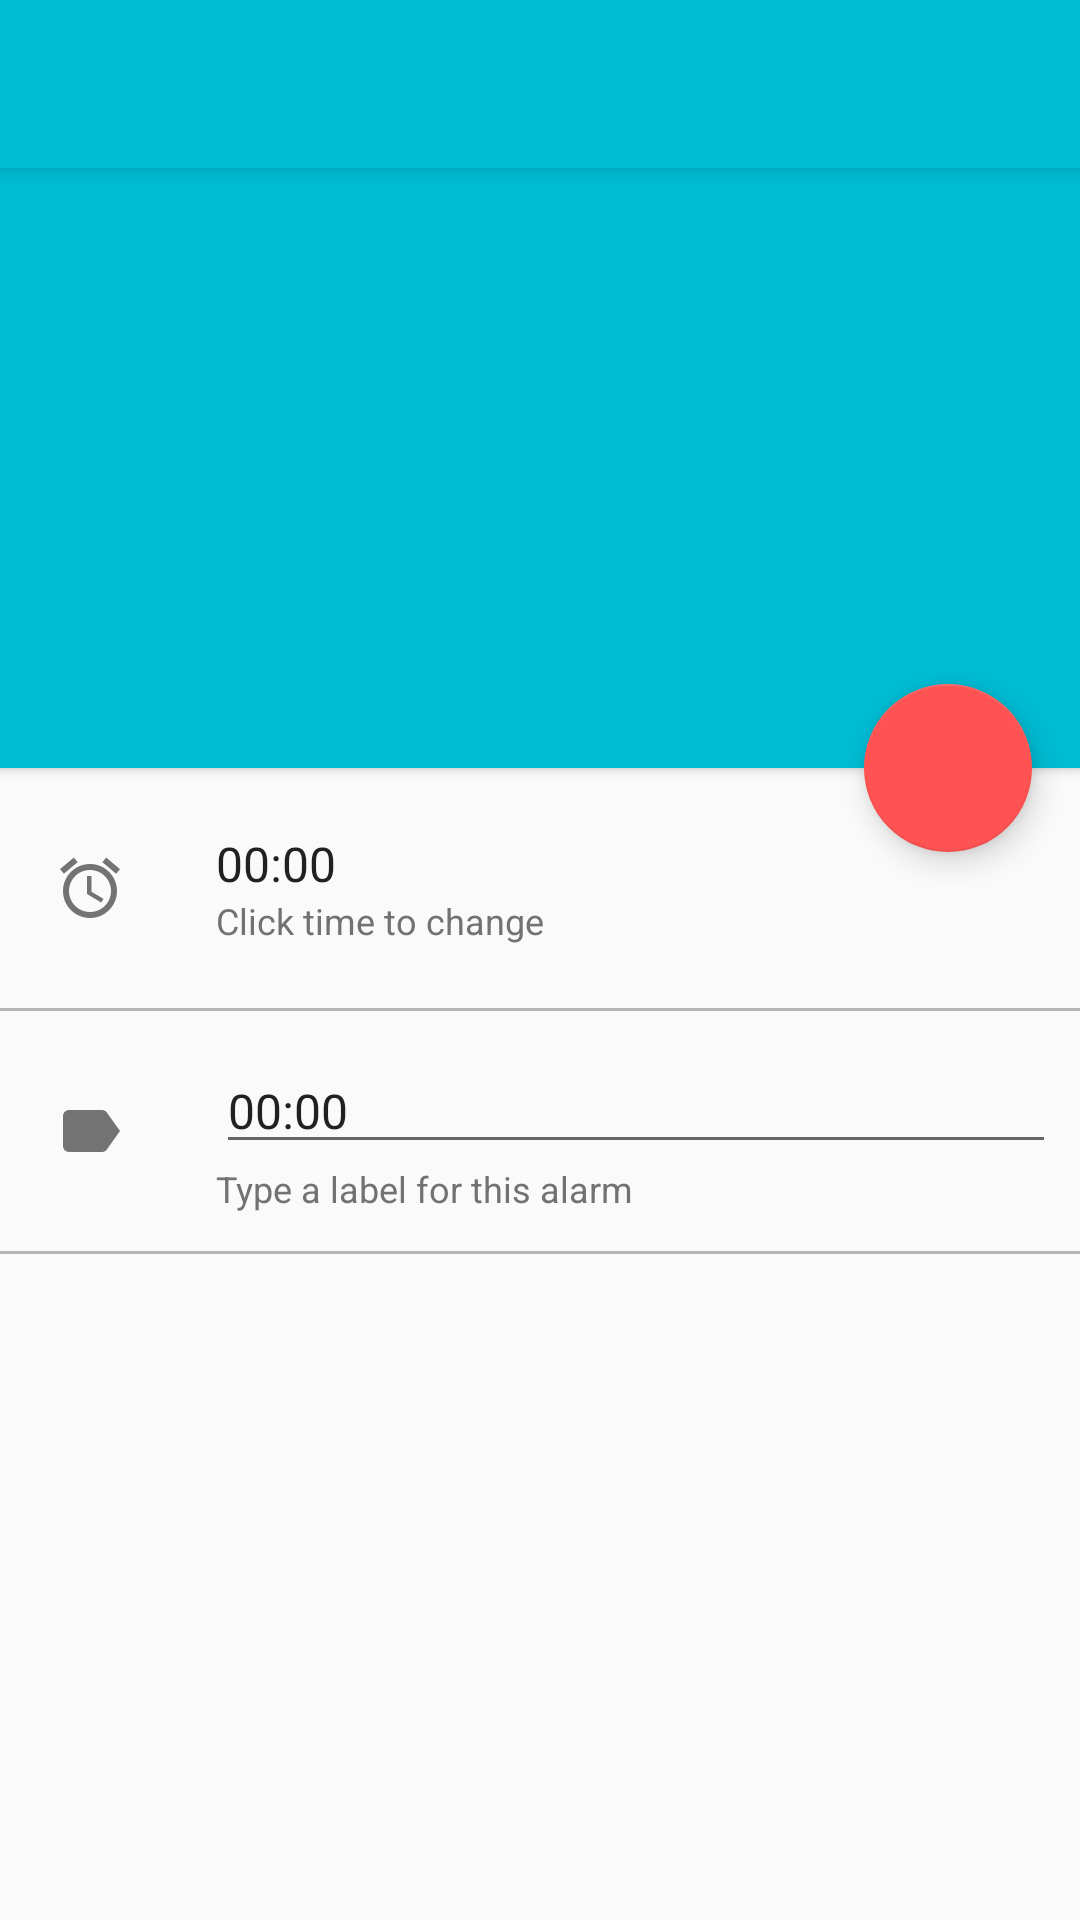

This screen was rendered from an Android layout file. Write that file and the resources it references.
<!-- AndroidManifest.xml: activity theme AppTheme.NoActionBar -->
<!-- res/layout/activity_add_alarm.xml -->
<?xml version="1.0" encoding="utf-8"?>
<android.support.design.widget.CoordinatorLayout xmlns:android="http://schemas.android.com/apk/res/android"
    xmlns:app="http://schemas.android.com/apk/res-auto"
    xmlns:tools="http://schemas.android.com/tools"
    android:layout_width="match_parent"
    android:layout_height="match_parent"
    android:fitsSystemWindows="true"
    tools:context="com.sairijal.alarm.AddAlarmActivity">

    <android.support.design.widget.AppBarLayout
        android:layout_width="match_parent"
        android:layout_height="wrap_content"
        android:theme="@style/AppTheme.AppBarOverlay">

        <android.support.v7.widget.Toolbar
            android:id="@+id/toolbar"
            android:layout_width="match_parent"
            android:layout_height="?attr/actionBarSize"
            android:elevation="0dp"
            android:background="?attr/colorPrimary"
            app:popupTheme="@style/AppTheme.PopupOverlay" />

    </android.support.design.widget.AppBarLayout>

    <LinearLayout
        android:layout_width="match_parent"
        android:layout_height="match_parent"
        android:orientation="vertical">

        <LinearLayout
            android:id="@+id/add_alarm_image"
            android:layout_width="match_parent"
            android:layout_height="match_parent"
            android:layout_weight="0.6"
            android:background="@color/colorPrimary"
            android:orientation="horizontal"
            android:elevation="2dp"/>

        <include
            android:id="@+id/add_alarm_properties"
            layout="@layout/content_add_alarm"
            android:layout_width="match_parent"
            android:layout_height="match_parent"
            android:layout_weight="0.4" />

    </LinearLayout>

    <android.support.design.widget.FloatingActionButton
        android:id="@+id/fab_confirm_add"
        android:layout_width="wrap_content"
        android:layout_height="wrap_content"
        android:transitionName="@string/add_alarm_transition"
        android:layout_margin="16dp"
        android:clickable="true"
        android:src="@drawable/ic_add_alarm_white_24dp"
        app:layout_anchor="@id/add_alarm_image"
        app:layout_anchorGravity="bottom|right|end" />

</android.support.design.widget.CoordinatorLayout>
<!-- res/layout/content_add_alarm.xml (included above) -->
<?xml version="1.0" encoding="utf-8"?>
<RelativeLayout xmlns:android="http://schemas.android.com/apk/res/android"
    xmlns:app="http://schemas.android.com/apk/res-auto"
    xmlns:tools="http://schemas.android.com/tools"
    android:layout_width="match_parent"
    android:layout_height="match_parent"
    app:layout_behavior="@string/appbar_scrolling_view_behavior"
    tools:context="com.sairijal.alarm.AddAlarmActivity"
    tools:showIn="@layout/activity_add_alarm">

    <RelativeLayout
        android:id="@+id/time_picker_layout"
        android:layout_width="match_parent"
        android:layout_height="80dp"
        android:paddingBottom="@dimen/card_margin_bottom"
        android:paddingLeft="@dimen/activity_vertical_margin"
        android:paddingStart="@dimen/activity_vertical_margin"
        android:paddingRight="@dimen/card_margin_right"
        android:paddingEnd="@dimen/card_margin_right"
        android:paddingTop="@dimen/card_margin_top">
        <RelativeLayout
            android:id="@+id/time_picker_icon"
            android:layout_width="wrap_content"
            android:layout_height="match_parent"
            android:gravity="start|center_vertical"
            android:minWidth="@dimen/icon_container_padding">
            <ImageView
                android:layout_width="wrap_content"
                android:layout_height="wrap_content"
                android:padding="@dimen/icon_padding"
                android:src="@drawable/ic_alarm_black_24dp"
                android:contentDescription="@string/description_alarm_time"/>
        </RelativeLayout>

        <LinearLayout
            android:layout_width="match_parent"
            android:layout_height="wrap_content"
            android:orientation="vertical"
            android:layout_toRightOf="@id/time_picker_icon"
            android:layout_toEndOf="@id/time_picker_icon"
            android:layout_centerVertical="true">
        <TextView
            android:id="@+id/time_picker"
            android:layout_width="match_parent"
            android:layout_height="wrap_content"
            android:text="@string/alarm_time_placeholder"
            android:textColor="@color/colorPrimaryText"
            android:textSize="@dimen/primary_text_size"
            />
        <TextView
            android:layout_width="match_parent"
            android:layout_height="wrap_content"
            android:id="@+id/time_picker_assist"
            android:text="@string/alarm_time_assist"
            android:textColor="@color/colorSecondaryText"
            android:textSize="@dimen/secondary_text_size" />
        </LinearLayout>
    </RelativeLayout>

    <View
        android:id="@+id/time_divider"
        android:layout_width="match_parent"
        android:layout_height="1dp"
        android:layout_below="@id/time_picker_layout"
        android:background="@color/colorDivider" />

    <RelativeLayout
        android:id="@+id/name_layout"
        android:layout_width="match_parent"
        android:layout_height="80dp"
        android:layout_below="@id/time_divider"
        android:paddingBottom="@dimen/card_margin_bottom"
        android:paddingLeft="@dimen/activity_vertical_margin"
        android:paddingStart="@dimen/activity_vertical_margin"
        android:paddingRight="@dimen/card_margin_right"
        android:paddingEnd="@dimen/card_margin_right"
        android:paddingTop="@dimen/card_margin_top">

        <RelativeLayout
            android:id="@+id/name_icon"
            android:layout_width="wrap_content"
            android:layout_height="match_parent"
            android:gravity="start|center_vertical"
            android:minWidth="@dimen/icon_container_padding">
            <ImageView
                android:layout_width="wrap_content"
                android:layout_height="wrap_content"
                android:padding="@dimen/icon_padding"
                android:src="@drawable/ic_label_black_24dp"
                android:contentDescription="@string/description_alarm_label"/>
        </RelativeLayout>

        <LinearLayout
            android:layout_width="match_parent"
            android:layout_height="wrap_content"
            android:orientation="vertical"
            android:layout_toRightOf="@id/name_icon"
            android:layout_toEndOf="@id/name_icon"
            android:layout_centerVertical="true">
            <EditText
                android:id="@+id/name"
                android:layout_width="match_parent"
                android:layout_height="wrap_content"
                android:text="@string/alarm_time_placeholder"
                android:textColor="@color/colorPrimaryText"
                android:textSize="@dimen/primary_text_size"
                />
            <TextView
                android:layout_width="match_parent"
                android:layout_height="wrap_content"
                android:id="@+id/label_assist"
                android:text="@string/label_assist"
                android:textColor="@color/colorSecondaryText"
                android:textSize="@dimen/secondary_text_size" />
        </LinearLayout>
    </RelativeLayout>

    <View
        android:id="@+id/name_divider"
        android:layout_width="match_parent"
        android:layout_height="1dp"
        android:layout_below="@id/name_layout"
        android:background="@color/colorDivider" />

</RelativeLayout>
<!-- resources referenced by this layout -->
<resources>
  <color name="colorDivider">#B6B6B6</color>
  <color name="colorPrimary">#00BCD4</color>
  <color name="colorPrimaryText">#212121</color>
  <color name="colorSecondaryText">#727272</color>
  <dimen name="activity_vertical_margin">16dp</dimen>
  <dimen name="card_margin_bottom">8dp</dimen>
  <dimen name="card_margin_right">8dp</dimen>
  <dimen name="card_margin_top">8dp</dimen>
  <dimen name="icon_container_padding">56dp</dimen>
  <dimen name="icon_padding">2dp</dimen>
  <dimen name="primary_text_size">16sp</dimen>
  <dimen name="secondary_text_size">12sp</dimen>
  <!-- drawable ic_alarm_black_24dp: png bitmap (drawable-hdpi, 662 bytes) -->
  <!-- drawable ic_label_black_24dp: png bitmap (drawable-hdpi, 238 bytes) -->
  <string name="add_alarm_transition">addAlarm</string>
  <string name="alarm_time_assist">Click time to change</string>
  <string name="alarm_time_placeholder">00:00</string>
  <string name="description_alarm_label">Type a label for this alarm</string>
  <string name="description_alarm_time">Choose a time for this alarm</string>
  <string name="label_assist">Type a label for this alarm</string>
  <style name="AppTheme.AppBarOverlay" parent="ThemeOverlay.AppCompat.Dark.ActionBar" />
  <style name="AppTheme.PopupOverlay" parent="ThemeOverlay.AppCompat.Light" />
  <style name="AppTheme.NoActionBar">
          <item name="windowActionBar">false</item>
          <item name="windowNoTitle">true</item>
      </style>
</resources>
